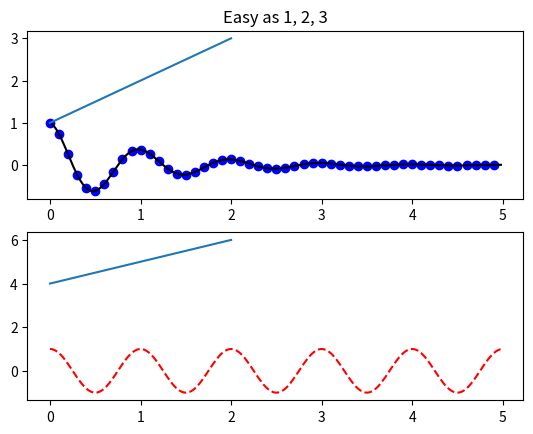
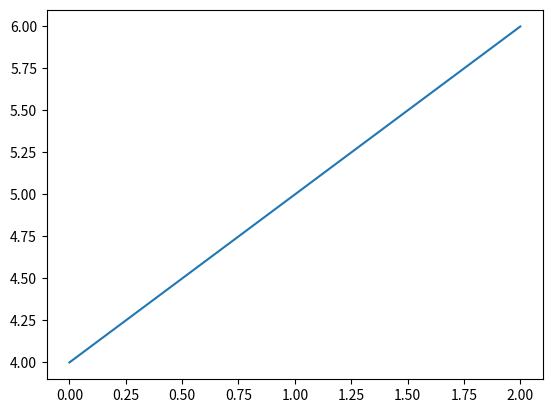

These charts were generated, in order, by the following Python code:
#!/usr/bin/env python

# REF [site] >> https://matplotlib.org/users/pyplot_tutorial.html

#%matplotlib inline
#%matplotlib notebook

#import matplotlib.pylab as plt
import matplotlib.pyplot as plt
import numpy as np

def basic():
	#%%-------------------------------------------------------------------
	# Dynamic rc settings.

	plt.rcParams

	#%%-------------------------------------------------------------------

	fig = plt.figure()

	plt.plot([1, 2, 3, 4])
	plt.ylabel('some numbers')
	plt.show()
	
	plt.plot([1, 2, 3, 4], [1, 4, 9, 16], 'ro')
	plt.axis([0, 6, 0, 20])
	plt.show()

	t = np.arange(0.0, 5.0, 0.2)
	# Red dashes, blue squares and green triangles.
	plt.plot(t, t, 'r--', t, t**2, 'bs', t, t**3, 'g^')
	plt.show()

	fig.savefig('./test.png')
	plt.close(fig)

def control_line_properties():
	x = np.arange(5)
	y = x**2
	plt.plot(x, y, linewidth=2.0)
	plt.show()

	line, = plt.plot(x, y, '-')
	line.set_antialiased(False)  # Turn off antialising.
	plt.show()

	x1 = np.arange(10)
	y1 = x1**2
	x2 = np.arange(10)
	y2 = x2**3
	lines = plt.plot(x1, y1, x2, y2)
	# Use keyword args.
	plt.setp(lines, color='r', linewidth=2.0)
	# MATLAB style string value pairs.
	plt.setp(lines, 'color', 'b', 'linewidth', 2.0)
	plt.show()

def f(t):
	return np.exp(-t) * np.cos(2 * np.pi * t)

def work_with_multiple_figures_and_axes():
	t1 = np.arange(0.0, 5.0, 0.1)
	t2 = np.arange(0.0, 5.0, 0.02)

	plt.figure(1)
	plt.subplot(211)
	#ax = plt.subplot(211)
	#ax.axes.get_xaxis().set_visible(False)  # Hides ticks and tick labels.
	#ax.axes.get_yaxis().set_visible(False)  # Hides ticks and tick labels.
	plt.plot(t1, f(t1), 'bo', t2, f(t2), 'k')
	
	plt.subplot(212)
	plt.plot(t2, np.cos(2 * np.pi * t2), 'r--')
	plt.show()

	plt.figure(1)  # The first figure.
	plt.subplot(211)  # The first subplot in the first figure.
	plt.plot([1, 2, 3])
	plt.subplot(212)  # The second subplot in the first figure.
	plt.plot([4, 5, 6])

	plt.figure(2)  # A second figure.
	plt.plot([4, 5, 6])  # Create a subplot(111) by default.

	plt.figure(1)  # Figure 1 current; subplot(212) still current.
	plt.subplot(211)  # Make subplot(211) in figure1 current.
	plt.title('Easy as 1, 2, 3')  # Subplot 211 title.

def work_with_text():
	# Fix random state for reproducibility.
	np.random.seed(19680801)

	mu, sigma = 100, 15
	x = mu + sigma * np.random.randn(10000)

	# The histogram of the data.
	n, bins, patches = plt.hist(x, 50, normed=1, facecolor='g', alpha=0.75)

	plt.xlabel('Smarts')
	#t = plt.xlabel('my data', fontsize=14, color='red')
	plt.ylabel('Probability')
	plt.title('Histogram of IQ')
	#plt.title(r'$\sigma_i=15$')  # TeX.
	plt.text(60, .025, r'$\mu=100,\ \sigma=15$')  # TeX.
	plt.axis([40, 160, 0, 0.03])
	plt.grid(True)
	plt.show()

	# Annotate text.
	ax = plt.subplot(111)

	t = np.arange(0.0, 5.0, 0.01)
	s = np.cos(2 * np.pi * t)
	line, = plt.plot(t, s, lw=2)

	plt.annotate('local max', xy=(2, 1), xytext=(3, 1.5),
		arrowprops=dict(facecolor='black', shrink=0.05),
	)

	plt.ylim(-2, 2)
	plt.show()

from matplotlib.ticker import NullFormatter  # Useful for 'logit' scale.

def logarithmic_and_other_nonlinear_axes():
	# Fix random state for reproducibility.
	np.random.seed(19680801)

	# Make up some data in the interval ]0, 1[.
	y = np.random.normal(loc=0.5, scale=0.4, size=1000)
	y = y[(y > 0) & (y < 1)]
	y.sort()
	x = np.arange(len(y))

	# Plot with various axes scales.
	plt.figure(1)

	# Linear.
	plt.subplot(221)
	plt.plot(x, y)
	plt.yscale('linear')
	plt.title('linear')
	plt.grid(True)

	# Log.
	plt.subplot(222)
	plt.plot(x, y)
	plt.yscale('log')
	plt.title('log')
	plt.grid(True)

	# Symmetric log.
	plt.subplot(223)
	plt.plot(x, y - y.mean())
	plt.yscale('symlog', linthreshy=0.01)
	plt.title('symlog')
	plt.grid(True)

	# Logit.
	plt.subplot(224)
	plt.plot(x, y)
	plt.yscale('logit')
	plt.title('logit')
	plt.grid(True)
	# Format the minor tick labels of the y-axis into empty strings with 'NullFormatter', to avoid cumbering the axis with too many labels.
	plt.gca().yaxis.set_minor_formatter(NullFormatter())
	# Adjust the subplot layout, because the logit one may take more space
	# than usual, due to y-tick labels like "1 - 10^{-3}"
	plt.subplots_adjust(top=0.92, bottom=0.08, left=0.10, right=0.95, hspace=0.25, wspace=0.35)

	plt.show()

def main():
	#basic()
	#control_line_properties()

	work_with_multiple_figures_and_axes()
	#work_with_text()

	#logarithmic_and_other_nonlinear_axes()

#%%------------------------------------------------------------------

if '__main__' == __name__:
	main()
